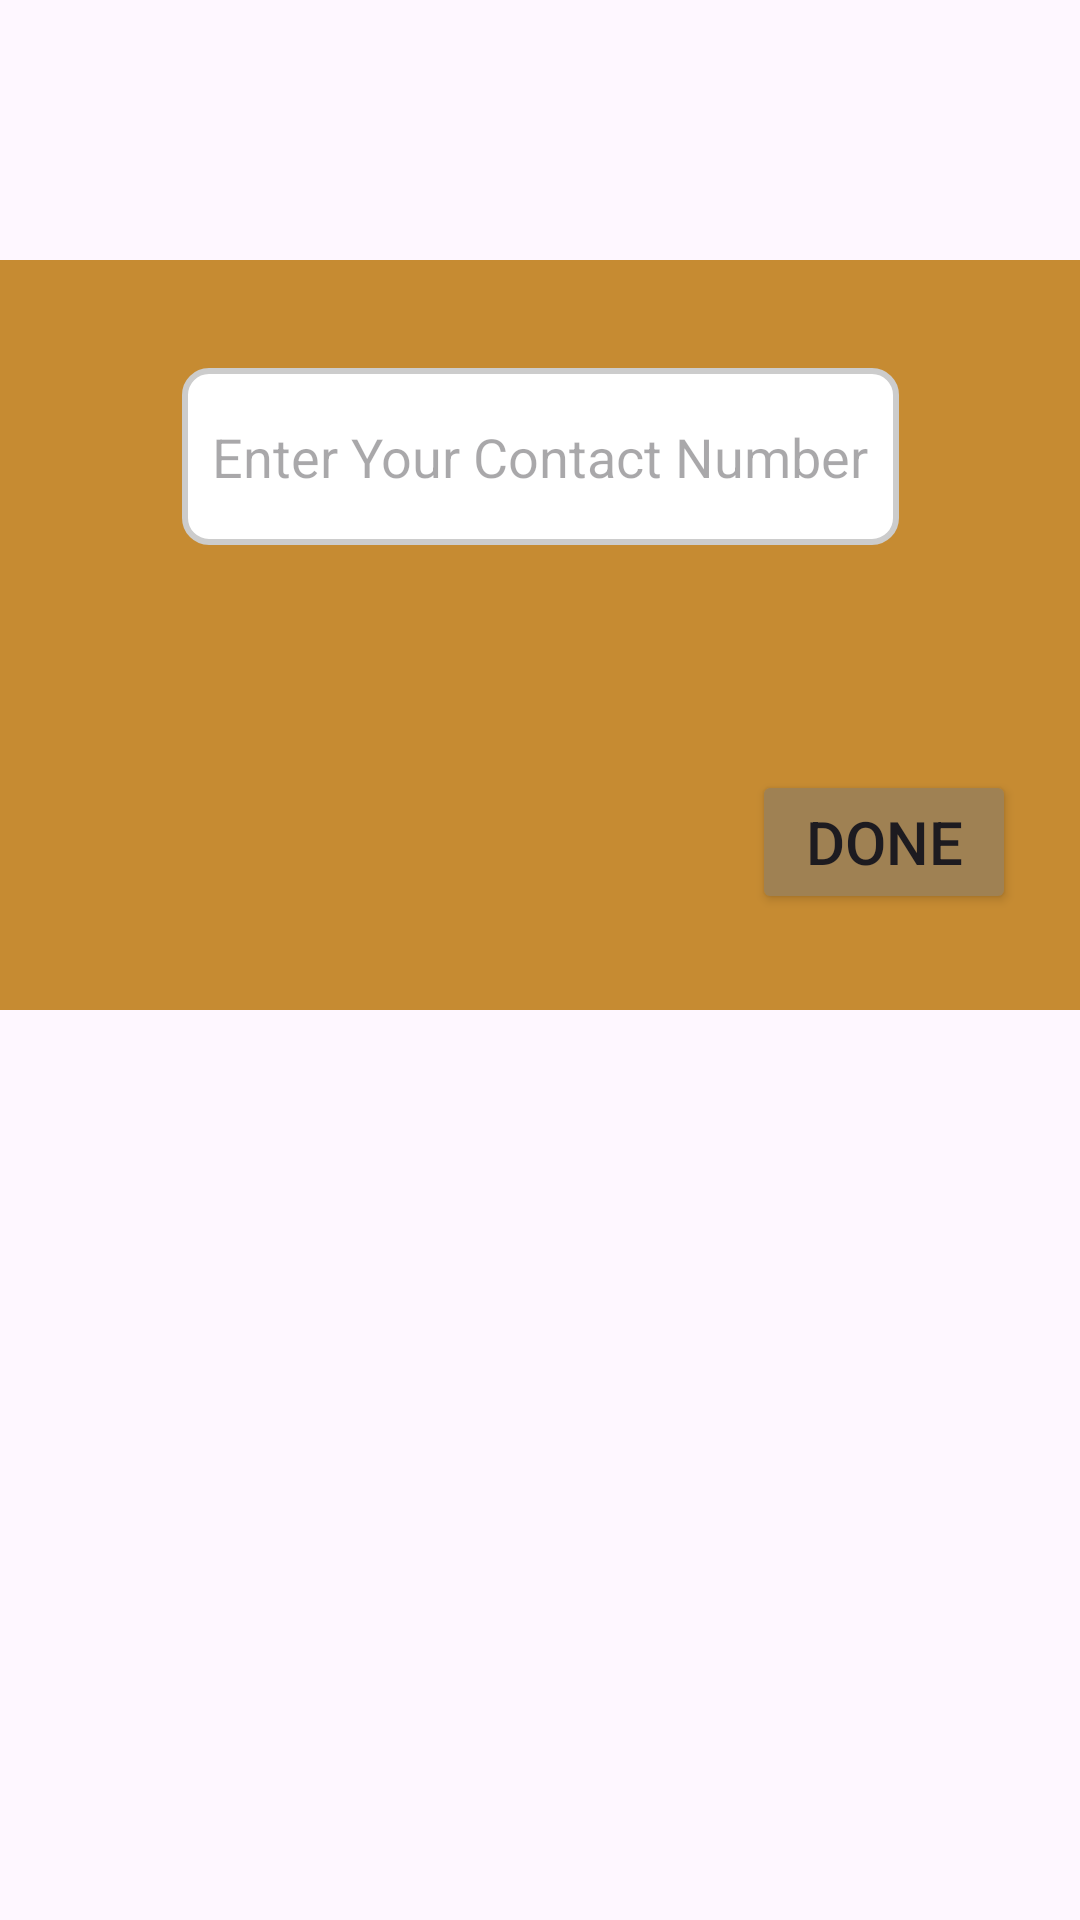

Write the Android layout XML for this screen, with the resource values it uses.
<!-- AndroidManifest.xml: application theme Theme.FoodDel2 -->
<!-- res/layout/dialog_forget_password.xml -->
<?xml version="1.0" encoding="utf-8"?>
<androidx.constraintlayout.widget.ConstraintLayout xmlns:android="http://schemas.android.com/apk/res/android"
    xmlns:app="http://schemas.android.com/apk/res-auto"
    xmlns:tools="http://schemas.android.com/tools"
    android:layout_width="match_parent"
    android:layout_height="match_parent">

    <View
        android:id="@+id/view"
        android:layout_width="match_parent"
        android:layout_height="250dp"
        android:background="@color/main_back"
        app:layout_constraintBottom_toBottomOf="parent"
        app:layout_constraintEnd_toEndOf="parent"
        app:layout_constraintHorizontal_bias="0.0"
        app:layout_constraintStart_toStartOf="parent"
        app:layout_constraintTop_toTopOf="parent"
        app:layout_constraintVertical_bias="0.222"
        tools:ignore="MissingConstraints">

    </View>

    <EditText
        android:id="@+id/dialog_edt"
        android:layout_width="wrap_content"
        android:layout_height="59dp"
        android:background="@drawable/round_border"
        android:hint="Enter Your Contact Number"
        android:paddingLeft="10dp"
        android:paddingRight="10dp"
        android:textColor="@color/main_back"
        app:layout_constraintBottom_toBottomOf="@+id/view"
        app:layout_constraintEnd_toEndOf="parent"
        app:layout_constraintStart_toStartOf="parent"
        app:layout_constraintTop_toTopOf="@+id/view"
        app:layout_constraintVertical_bias="0.188">

    </EditText>

    <Button
        android:id="@+id/btn_ok"
        android:layout_width="wrap_content"
        android:layout_height="wrap_content"
        android:backgroundTint="@color/btn"
        android:text="DONE"
        android:textSize="20dp"
        app:layout_constraintBottom_toBottomOf="@+id/view"

        app:layout_constraintEnd_toEndOf="parent"
        app:layout_constraintHorizontal_bias="0.922"
        app:layout_constraintStart_toStartOf="parent"
        app:layout_constraintTop_toTopOf="@+id/view"
        app:layout_constraintVertical_bias="0.841"
        tools:ignore="MissingConstraints" />

</androidx.constraintlayout.widget.ConstraintLayout>
<!-- resources referenced by this layout -->
<resources>
  <color name="btn">#9F8153</color>
  <color name="main_back">#FFC68B32</color>
  <!-- drawable round_border (drawable) -->
  <?xml version="1.0" encoding="utf-8"?>
  <shape xmlns:android="http://schemas.android.com/apk/res/android"
      android:shape="rectangle">
      <solid android:color="#FFFFFF" /> 
      <corners android:radius="8dp" /> 
      <stroke
          android:color="#CCCCCC"
          android:width="2dp">
  
      </stroke>  
  </shape>
  <style name="Theme.FoodDel2" parent="Base.Theme.FoodDel2" />
  <style name="Base.Theme.FoodDel2" parent="Theme.Material3.DayNight.NoActionBar">
          
          
      </style>
</resources>
